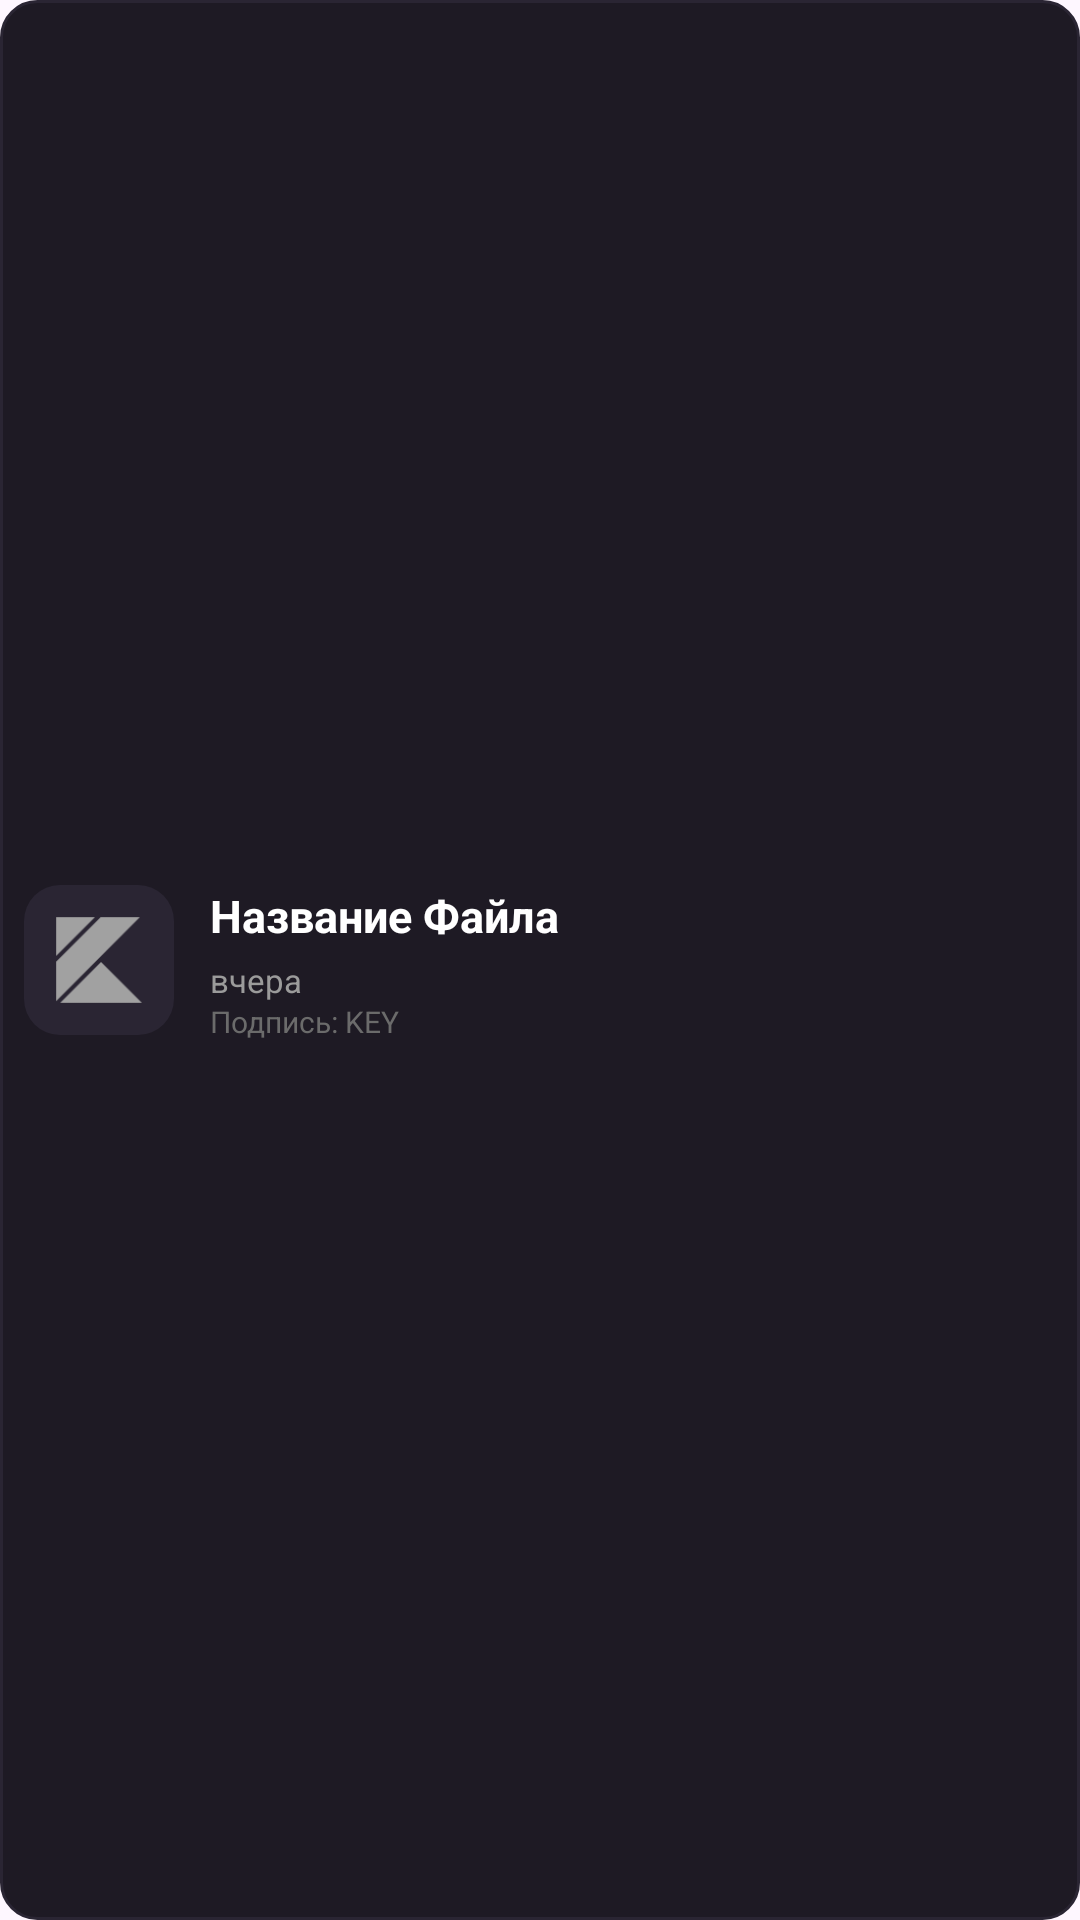

This screen was rendered from an Android layout file. Write that file and the resources it references.
<!-- AndroidManifest.xml: application theme Base.Theme.NestManager -->
<!-- res/layout/file_list.xml -->
<?xml version="1.0" encoding="utf-8"?>
<androidx.constraintlayout.widget.ConstraintLayout xmlns:android="http://schemas.android.com/apk/res/android"
    xmlns:app="http://schemas.android.com/apk/res-auto"
    xmlns:tools="http://schemas.android.com/tools"
    android:id="@+id/corner_layout1"
    android:layout_width="match_parent"
    android:layout_height="wrap_content"
    android:layout_margin="4dp"
    android:background="@drawable/item_drawable"
    android:padding="8dp">

    <LinearLayout
        android:id="@+id/image_linear"
        android:layout_width="50dp"
        android:layout_height="50dp"
        android:background="@drawable/radius_text"
        android:gravity="center"
        android:orientation="horizontal"
        android:padding="8dp"
        app:layout_constraintBottom_toBottomOf="parent"
        app:layout_constraintStart_toStartOf="parent"
        app:layout_constraintTop_toTopOf="parent">

        <ImageView
            android:id="@+id/file_icon"
            android:layout_width="match_parent"
            android:layout_height="match_parent"
            android:src="@drawable/kotlin" />
    </LinearLayout>

    <TextView
        android:id="@+id/file_name"
        android:layout_width="0dp"
        android:layout_height="wrap_content"
        android:layout_marginStart="12dp"
        android:layout_marginEnd="8dp"
        android:ellipsize="end"
        android:maxLines="1"
        android:text="Название Файла"
        android:textColor="#FFFFFF"
        android:textSize="15sp"
        android:textStyle="bold"
        app:layout_constraintEnd_toEndOf="parent"
        app:layout_constraintStart_toEndOf="@+id/image_linear"
        app:layout_constraintTop_toTopOf="@+id/image_linear" />

    <TextView
        android:id="@+id/data_edit"
        android:layout_width="0dp"
        android:layout_height="wrap_content"
        android:layout_marginStart="12dp"
        android:layout_marginTop="4dp"
        android:layout_marginEnd="8dp"
        android:ellipsize="end"
        android:maxLines="1"
        android:text="вчера"
        android:textColor="#9B9B9B"
        android:textSize="11sp"
        app:layout_constraintEnd_toEndOf="parent"
        app:layout_constraintHorizontal_bias="0.0"
        app:layout_constraintStart_toEndOf="@+id/image_linear"
        app:layout_constraintTop_toBottomOf="@+id/file_name" />

    <TextView
        android:id="@+id/file_sign_id"
        android:layout_width="0dp"
        android:layout_height="wrap_content"
        android:layout_marginStart="12dp"
        android:layout_marginEnd="8dp"
        android:layout_marginTop="2dp"
        android:ellipsize="end"
        android:maxLines="1"
        android:text="Подпись: KEY"
        android:textColor="#6B6B6B"
        android:textSize="10sp"
        app:layout_constraintBottom_toBottomOf="@+id/image_linear"
        app:layout_constraintEnd_toEndOf="parent"
        app:layout_constraintStart_toEndOf="@+id/image_linear"
        app:layout_constraintTop_toBottomOf="@+id/data_edit" />

</androidx.constraintlayout.widget.ConstraintLayout>
<!-- resources referenced by this layout -->
<resources>
  <!-- drawable item_drawable (drawable) -->
  <?xml version="1.0" encoding="utf-8"?>
  <shape xmlns:android="http://schemas.android.com/apk/res/android">
      <corners android:radius="12dp" />
      <solid android:color="#1E1A24" />
      <stroke 
          android:width="1dp"
          android:color="#2A2533" />
  </shape>
  <!-- drawable kotlin: png bitmap (drawable, 730 bytes) -->
  <!-- drawable radius_text (drawable) -->
  <?xml version="1.0" encoding="utf-8"?>
  <shape xmlns:android="http://schemas.android.com/apk/res/android">
      <corners android:radius="12dp" />
      <solid android:color="#2A2533" />
  </shape>
  <style name="Base.Theme.NestManager" parent="Theme.Material3.DayNight.NoActionBar">
          
          <item name="android:statusBarColor">#100D13</item>
      </style>
</resources>
